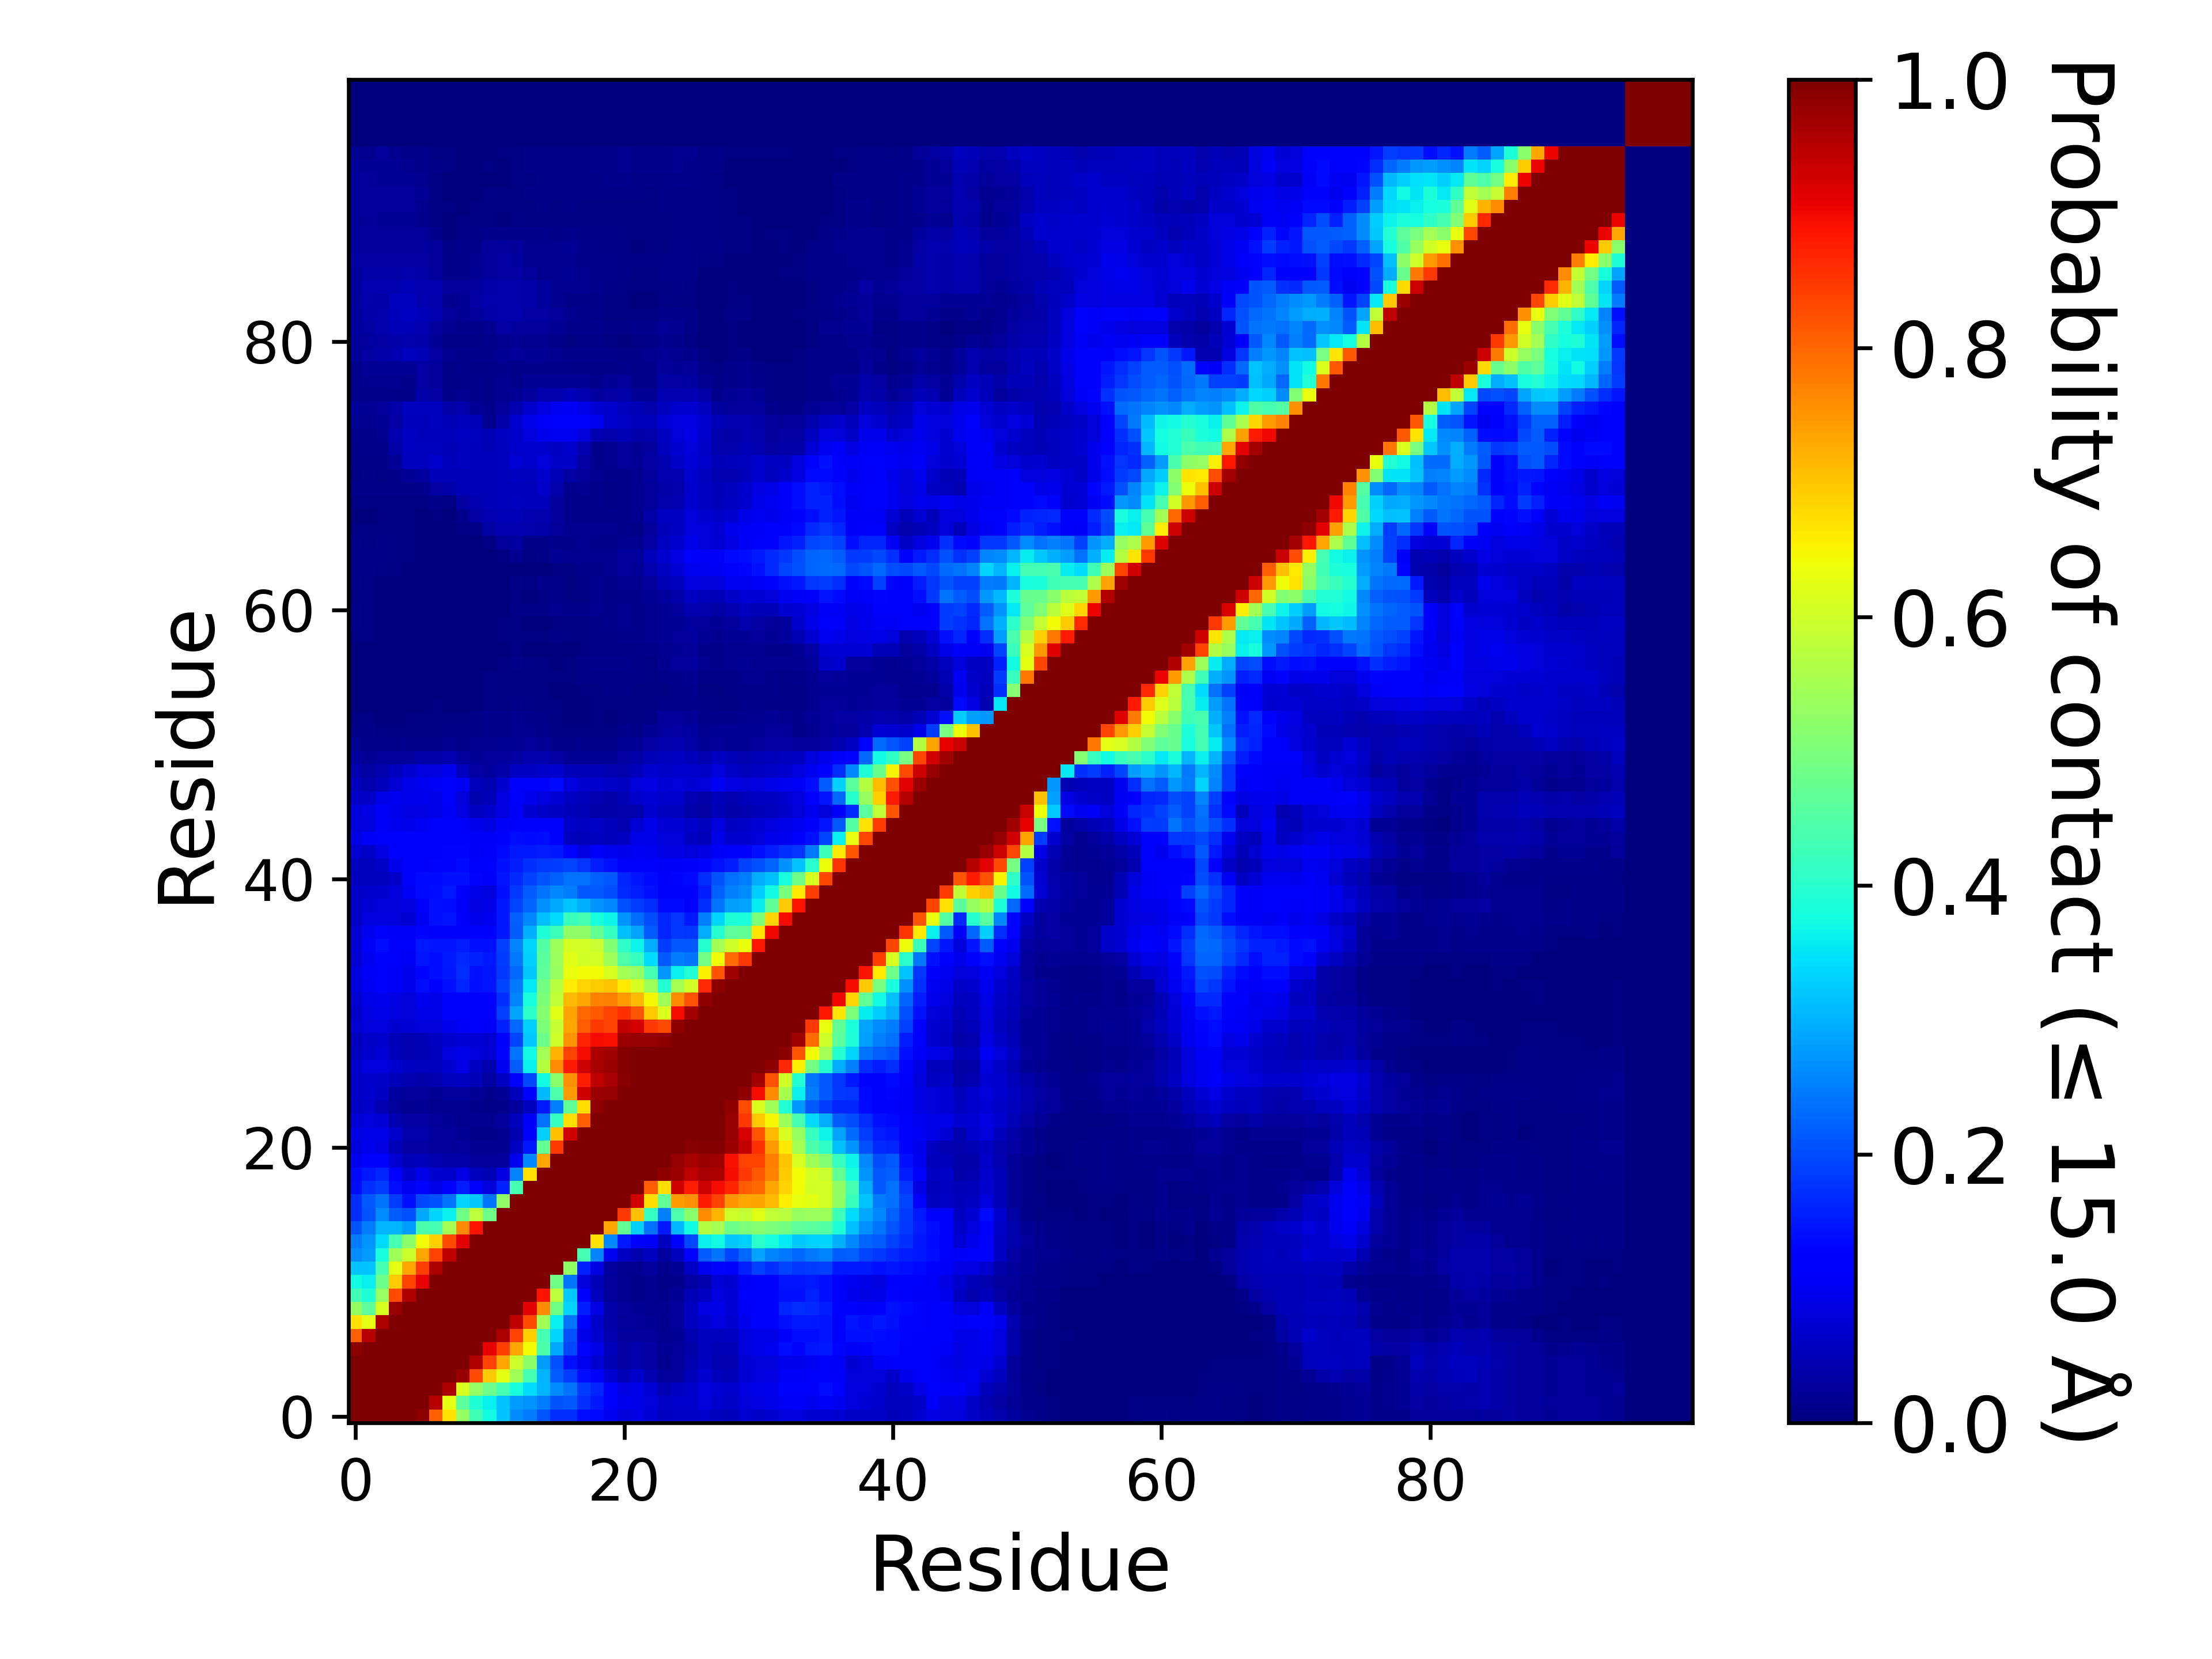

The table this chart was drawn from, first rows:
, 1, 2, 3, 4, 5, 6, 7, 8, 9, 10, 11, 12, 13, 14, 15, 16, 17, 18, 19, 20, 21, 22, 23
1, 1.0, 1.0, 1.0, 1.0, 1.0, 0.987, 0.8076, 0.669, 0.529, 0.4258, 0.3729, 0.3181, 0.2651, 0.2499, 0.2072, 0.1715, 0.1699, 0.1375, 0.1346, 0.09897, 0.0784, 0.08852, 0.07789
2, 1.0, 1.0, 1.0, 1.0, 1.0, 1.0, 0.9504, 0.6264, 0.4645, 0.3898, 0.3605, 0.3199, 0.2803, 0.2702, 0.2496, 0.208, 0.2135, 0.1757, 0.1496, 0.1165, 0.0965, 0.09262, 0.08127
3, 1.0, 1.0, 1.0, 1.0, 1.0, 1.0, 1.0, 0.9591, 0.6122, 0.5311, 0.4842, 0.434, 0.3816, 0.3426, 0.3042, 0.2633, 0.2385, 0.1866, 0.1631, 0.1194, 0.08785, 0.0927, 0.07513
4, 1.0, 1.0, 1.0, 1.0, 1.0, 1.0, 1.0, 1.0, 0.9799, 0.8316, 0.6915, 0.6255, 0.5438, 0.4364, 0.301, 0.2176, 0.1853, 0.1388, 0.1107, 0.07441, 0.04769, 0.06664, 0.04561
5, 1.0, 1.0, 1.0, 1.0, 1.0, 1.0, 1.0, 1.0, 1.0, 0.9553, 0.8371, 0.7333, 0.5948, 0.5211, 0.2798, 0.2037, 0.1433, 0.09917, 0.07172, 0.05022, 0.03148, 0.0429, 0.03156
6, 0.987, 1.0, 1.0, 1.0, 1.0, 1.0, 1.0, 1.0, 1.0, 1.0, 0.9084, 0.8437, 0.7334, 0.6413, 0.4421, 0.2912, 0.1987, 0.1294, 0.09221, 0.05267, 0.03326, 0.04049, 0.03206
7, 0.8076, 0.9504, 1.0, 1.0, 1.0, 1.0, 1.0, 1.0, 1.0, 1.0, 1.0, 0.9577, 0.8389, 0.69, 0.4365, 0.3337, 0.2054, 0.09057, 0.07397, 0.04306, 0.02831, 0.02876, 0.0245
8, 0.669, 0.6264, 0.9591, 1.0, 1.0, 1.0, 1.0, 1.0, 1.0, 1.0, 1.0, 1.0, 0.9433, 0.8286, 0.5505, 0.3601, 0.2399, 0.1176, 0.06905, 0.03563, 0.02529, 0.02357, 0.0212
9, 0.529, 0.4645, 0.6122, 0.9799, 1.0, 1.0, 1.0, 1.0, 1.0, 1.0, 1.0, 1.0, 1.0, 0.9107, 0.7587, 0.4874, 0.3339, 0.1551, 0.08643, 0.03573, 0.0294, 0.01958, 0.01942
10, 0.4258, 0.3898, 0.5311, 0.8316, 0.9553, 1.0, 1.0, 1.0, 1.0, 1.0, 1.0, 1.0, 1.0, 1.0, 0.888, 0.5797, 0.3209, 0.1178, 0.05589, 0.02433, 0.01861, 0.01465, 0.01876
11, 0.3729, 0.3605, 0.4842, 0.6915, 0.8371, 0.9084, 1.0, 1.0, 1.0, 1.0, 1.0, 1.0, 1.0, 1.0, 1.0, 0.4856, 0.2394, 0.07992, 0.04725, 0.02351, 0.01646, 0.01187, 0.01663
12, 0.3181, 0.3199, 0.434, 0.6255, 0.7333, 0.8437, 0.9577, 1.0, 1.0, 1.0, 1.0, 1.0, 1.0, 1.0, 1.0, 1.0, 0.5267, 0.1565, 0.08629, 0.02957, 0.01702, 0.01746, 0.02815
13, 0.2651, 0.2803, 0.3816, 0.5438, 0.5948, 0.7334, 0.8389, 0.9433, 1.0, 1.0, 1.0, 1.0, 1.0, 1.0, 1.0, 1.0, 1.0, 0.437, 0.2559, 0.1009, 0.05954, 0.04419, 0.05842
14, 0.2499, 0.2702, 0.3426, 0.4364, 0.5211, 0.6413, 0.69, 0.8286, 0.9107, 1.0, 1.0, 1.0, 1.0, 1.0, 1.0, 1.0, 1.0, 1.0, 0.669, 0.2603, 0.1521, 0.1157, 0.109
15, 0.2072, 0.2496, 0.3042, 0.301, 0.2798, 0.4421, 0.4365, 0.5505, 0.7587, 0.888, 1.0, 1.0, 1.0, 1.0, 1.0, 1.0, 1.0, 1.0, 1.0, 0.7316, 0.4722, 0.3301, 0.2354
16, 0.1715, 0.208, 0.2633, 0.2176, 0.2037, 0.2912, 0.3337, 0.3601, 0.4874, 0.5797, 0.4856, 1.0, 1.0, 1.0, 1.0, 1.0, 1.0, 1.0, 1.0, 1.0, 0.85, 0.7056, 0.4161
17, 0.1699, 0.2135, 0.2385, 0.1853, 0.1433, 0.1987, 0.2054, 0.2399, 0.3339, 0.3209, 0.2394, 0.5267, 1.0, 1.0, 1.0, 1.0, 1.0, 1.0, 1.0, 1.0, 1.0, 0.9281, 0.6754
18, 0.1375, 0.1757, 0.1866, 0.1388, 0.09917, 0.1294, 0.09057, 0.1176, 0.1551, 0.1178, 0.07992, 0.1565, 0.437, 1.0, 1.0, 1.0, 1.0, 1.0, 1.0, 1.0, 1.0, 1.0, 0.8097
19, 0.1346, 0.1496, 0.1631, 0.1107, 0.07172, 0.09221, 0.07397, 0.06905, 0.08643, 0.05589, 0.04725, 0.08629, 0.2559, 0.669, 1.0, 1.0, 1.0, 1.0, 1.0, 1.0, 1.0, 1.0, 1.0
20, 0.09897, 0.1165, 0.1194, 0.07441, 0.05022, 0.05267, 0.04306, 0.03563, 0.03573, 0.02433, 0.02351, 0.02957, 0.1009, 0.2603, 0.7316, 1.0, 1.0, 1.0, 1.0, 1.0, 1.0, 1.0, 1.0
21, 0.0784, 0.0965, 0.08785, 0.04769, 0.03148, 0.03326, 0.02831, 0.02529, 0.0294, 0.01861, 0.01646, 0.01702, 0.05954, 0.1521, 0.4722, 0.85, 1.0, 1.0, 1.0, 1.0, 1.0, 1.0, 1.0
22, 0.08852, 0.09262, 0.0927, 0.06664, 0.0429, 0.04049, 0.02876, 0.02357, 0.01958, 0.01465, 0.01187, 0.01746, 0.04419, 0.1157, 0.3301, 0.7056, 0.9281, 1.0, 1.0, 1.0, 1.0, 1.0, 1.0
23, 0.07789, 0.08127, 0.07513, 0.04561, 0.03156, 0.03206, 0.0245, 0.0212, 0.01942, 0.01876, 0.01663, 0.02815, 0.05842, 0.109, 0.2354, 0.4161, 0.6754, 0.8097, 1.0, 1.0, 1.0, 1.0, 1.0
24, 0.06063, 0.06403, 0.044, 0.02496, 0.01677, 0.02037, 0.01735, 0.01893, 0.01752, 0.0143, 0.01049, 0.01523, 0.03118, 0.05664, 0.1512, 0.2502, 0.468, 0.6722, 0.9806, 1.0, 1.0, 1.0, 1.0
25, 0.06315, 0.06891, 0.05971, 0.03114, 0.02531, 0.02401, 0.02119, 0.02896, 0.02843, 0.02093, 0.01374, 0.02137, 0.05841, 0.1207, 0.3049, 0.4416, 0.7424, 0.928, 0.9735, 0.9798, 1.0, 1.0, 1.0
26, 0.064, 0.06745, 0.06262, 0.05108, 0.04462, 0.03639, 0.04586, 0.05579, 0.06029, 0.04859, 0.03144, 0.05936, 0.1185, 0.1983, 0.3749, 0.5178, 0.7561, 0.8779, 0.9449, 0.9633, 0.99, 1.0, 1.0
27, 0.06745, 0.0794, 0.08301, 0.07035, 0.06129, 0.05674, 0.05613, 0.07227, 0.08642, 0.06025, 0.04094, 0.101, 0.2186, 0.3595, 0.5693, 0.7584, 0.8791, 0.931, 0.962, 0.9735, 0.9926, 0.9996, 1.0
28, 0.05807, 0.06919, 0.07453, 0.05455, 0.04359, 0.04916, 0.05788, 0.08543, 0.09278, 0.08504, 0.07638, 0.1294, 0.2409, 0.3721, 0.5495, 0.7165, 0.836, 0.8983, 0.9602, 0.9716, 0.9949, 0.9975, 0.9965
29, 0.05104, 0.06283, 0.06708, 0.05007, 0.04316, 0.04957, 0.05881, 0.07357, 0.07777, 0.07651, 0.07374, 0.115, 0.1949, 0.3221, 0.4841, 0.5993, 0.7503, 0.8692, 0.8956, 0.8909, 0.9741, 0.9799, 0.9769
30, 0.07076, 0.08086, 0.08355, 0.07171, 0.07733, 0.08115, 0.08195, 0.09744, 0.107, 0.1119, 0.1082, 0.1575, 0.2294, 0.3305, 0.5023, 0.5891, 0.7316, 0.8107, 0.8479, 0.8381, 0.9405, 0.9225, 0.8485
31, 0.06366, 0.0882, 0.09278, 0.08223, 0.0783, 0.09359, 0.09359, 0.1133, 0.1223, 0.1246, 0.1202, 0.1879, 0.2884, 0.4038, 0.5132, 0.6233, 0.7379, 0.8008, 0.8158, 0.8385, 0.8562, 0.8183, 0.6955
32, 0.07295, 0.09205, 0.09756, 0.08893, 0.08033, 0.1015, 0.09225, 0.1197, 0.1287, 0.1248, 0.1234, 0.1752, 0.2544, 0.3824, 0.5035, 0.5823, 0.7119, 0.7337, 0.7697, 0.7768, 0.744, 0.7145, 0.6462
33, 0.08205, 0.1024, 0.1173, 0.1064, 0.09522, 0.1385, 0.1242, 0.1441, 0.1623, 0.144, 0.1446, 0.1918, 0.2442, 0.3548, 0.4888, 0.574, 0.6578, 0.6859, 0.6916, 0.6998, 0.6636, 0.6104, 0.5416
34, 0.08298, 0.1077, 0.1193, 0.1082, 0.09415, 0.1301, 0.1377, 0.1518, 0.1716, 0.1407, 0.1469, 0.1824, 0.2278, 0.3204, 0.4648, 0.5343, 0.6302, 0.6429, 0.6416, 0.6101, 0.5494, 0.5348, 0.437
35, 0.07128, 0.09925, 0.1244, 0.1138, 0.1016, 0.1481, 0.1397, 0.1493, 0.1646, 0.1572, 0.1522, 0.1853, 0.2455, 0.3306, 0.4606, 0.5378, 0.6226, 0.6022, 0.6083, 0.5467, 0.4424, 0.4172, 0.3424
36, 0.07581, 0.1086, 0.1396, 0.1256, 0.1199, 0.1501, 0.1447, 0.1465, 0.1531, 0.1407, 0.1442, 0.1881, 0.2568, 0.3345, 0.4502, 0.5422, 0.6063, 0.6066, 0.5919, 0.5089, 0.4075, 0.3648, 0.294
37, 0.07115, 0.09943, 0.1193, 0.1067, 0.1019, 0.1315, 0.1249, 0.1255, 0.1235, 0.1108, 0.1182, 0.1497, 0.2178, 0.2972, 0.3885, 0.4251, 0.5244, 0.5256, 0.4695, 0.415, 0.3127, 0.2853, 0.2161
38, 0.0633, 0.08449, 0.08479, 0.07989, 0.07619, 0.1037, 0.141, 0.1462, 0.1267, 0.09694, 0.09779, 0.1497, 0.2199, 0.259, 0.3147, 0.3431, 0.42, 0.4342, 0.3809, 0.364, 0.2731, 0.2321, 0.2014
39, 0.06466, 0.07659, 0.08152, 0.08008, 0.08495, 0.1135, 0.1421, 0.1393, 0.1086, 0.08774, 0.09045, 0.1513, 0.1945, 0.2263, 0.2692, 0.2894, 0.3167, 0.3005, 0.271, 0.2584, 0.2039, 0.1874, 0.1683
40, 0.06348, 0.06934, 0.0736, 0.07987, 0.1031, 0.1361, 0.1369, 0.1509, 0.1216, 0.09046, 0.0855, 0.1439, 0.182, 0.2151, 0.242, 0.2586, 0.25, 0.2127, 0.2143, 0.201, 0.1649, 0.1542, 0.1411
41, 0.05388, 0.05483, 0.05749, 0.06373, 0.1139, 0.134, 0.1355, 0.1408, 0.1418, 0.1312, 0.1188, 0.1463, 0.167, 0.1885, 0.2094, 0.2226, 0.238, 0.2378, 0.2223, 0.2124, 0.1631, 0.1484, 0.1335
42, 0.05767, 0.05627, 0.06286, 0.09623, 0.1149, 0.1278, 0.1317, 0.1313, 0.1342, 0.1265, 0.126, 0.1432, 0.1557, 0.1721, 0.1803, 0.1843, 0.1928, 0.1776, 0.1557, 0.142, 0.1256, 0.1239, 0.1201
43, 0.07162, 0.06629, 0.08662, 0.1178, 0.1128, 0.1177, 0.1243, 0.1295, 0.1297, 0.1079, 0.1146, 0.1332, 0.1489, 0.1495, 0.1534, 0.1504, 0.1175, 0.08851, 0.1115, 0.1002, 0.09623, 0.1044, 0.0998
44, 0.08944, 0.1058, 0.1172, 0.1146, 0.1096, 0.1108, 0.1117, 0.1152, 0.1234, 0.1082, 0.107, 0.127, 0.1375, 0.1342, 0.1379, 0.1258, 0.0585, 0.05429, 0.06172, 0.05302, 0.06036, 0.09043, 0.09096
45, 0.07821, 0.08343, 0.1064, 0.09886, 0.09576, 0.1019, 0.1098, 0.1148, 0.1113, 0.09709, 0.0882, 0.1062, 0.1236, 0.1282, 0.1146, 0.1125, 0.06618, 0.05974, 0.06259, 0.05426, 0.0465, 0.07506, 0.08989
46, 0.07848, 0.08981, 0.1062, 0.09744, 0.08812, 0.08984, 0.09206, 0.1088, 0.08503, 0.06069, 0.06645, 0.08894, 0.107, 0.07507, 0.06619, 0.06137, 0.05328, 0.04716, 0.03881, 0.03526, 0.04106, 0.04221, 0.0742
47, 0.06423, 0.06412, 0.09066, 0.09984, 0.09413, 0.09518, 0.09284, 0.1103, 0.07868, 0.04274, 0.04968, 0.08658, 0.1154, 0.09497, 0.08398, 0.07704, 0.05939, 0.05417, 0.04405, 0.03751, 0.0486, 0.06932, 0.07669
48, 0.05104, 0.04343, 0.05172, 0.07768, 0.09154, 0.09919, 0.1021, 0.1184, 0.1035, 0.05172, 0.04554, 0.07103, 0.1148, 0.1121, 0.1192, 0.1331, 0.08548, 0.07209, 0.06825, 0.0639, 0.06186, 0.07827, 0.08755
49, 0.04231, 0.03228, 0.03955, 0.05633, 0.07401, 0.08405, 0.08366, 0.09595, 0.05695, 0.03218, 0.02767, 0.03754, 0.06117, 0.05943, 0.0639, 0.06767, 0.04776, 0.04742, 0.04961, 0.04444, 0.04165, 0.05284, 0.07229
50, 0.02827, 0.0231, 0.02357, 0.02577, 0.02477, 0.03831, 0.03554, 0.04531, 0.02748, 0.02333, 0.02458, 0.02764, 0.03344, 0.0391, 0.04288, 0.03491, 0.02249, 0.02232, 0.02002, 0.02298, 0.03459, 0.03754, 0.05019
51, 0.01859, 0.01295, 0.01399, 0.01048, 0.01191, 0.01386, 0.01289, 0.0182, 0.0156, 0.01577, 0.01769, 0.02001, 0.02249, 0.02616, 0.02299, 0.01441, 0.01116, 0.01463, 0.01196, 0.01195, 0.02104, 0.02117, 0.03197
52, 0.009815, 0.008945, 0.005445, 0.00454, 0.00554, 0.006965, 0.00709, 0.0089, 0.01074, 0.0093, 0.01209, 0.01313, 0.01785, 0.01584, 0.01345, 0.006785, 0.005485, 0.006545, 0.00561, 0.00598, 0.01299, 0.01012, 0.02161
53, 0.005225, 0.004535, 0.002715, 0.00243, 0.00465, 0.00533, 0.006325, 0.00654, 0.006415, 0.00782, 0.01188, 0.01235, 0.01586, 0.01377, 0.01099, 0.00579, 0.00371, 0.003655, 0.00477, 0.00337, 0.00733, 0.006765, 0.01152
54, 0.00314, 0.00265, 0.00149, 0.001485, 0.001895, 0.001555, 0.00492, 0.00346, 0.00215, 0.003645, 0.00607, 0.00595, 0.008685, 0.007095, 0.005985, 0.004065, 0.00247, 0.002775, 0.006605, 0.00692, 0.004705, 0.00615, 0.007385
55, 0.00209, 0.002095, 0.001835, 0.001095, 0.00109, 0.00086, 0.00277, 0.002, 0.00177, 0.001935, 0.00416, 0.0045, 0.00647, 0.00525, 0.004265, 0.003695, 0.002855, 0.006835, 0.006985, 0.00845, 0.00808, 0.00739, 0.00569
56, 0.002315, 0.001885, 0.001035, 0.000415, 0.000415, 0.000285, 0.000855, 0.001515, 0.0018, 0.001435, 0.004155, 0.005205, 0.007385, 0.00498, 0.005165, 0.004785, 0.005395, 0.008405, 0.00922, 0.01091, 0.0117, 0.00826, 0.00648
57, 0.00286, 0.001395, 0.00084, 0.000725, 0.00066, 0.000345, 0.000945, 0.0013, 0.00128, 0.00145, 0.003845, 0.0056, 0.008565, 0.004905, 0.00485, 0.003765, 0.00517, 0.009055, 0.01182, 0.01353, 0.01435, 0.009485, 0.007485
58, 0.00388, 0.002235, 0.00081, 0.000585, 0.0004, 0.000175, 8.499957500212499e-05, 0.000495, 0.000305, 0.000585, 0.00167, 0.00245, 0.00444, 0.002905, 0.00232, 0.002645, 0.002185, 0.004345, 0.008725, 0.00933, 0.01069, 0.007885, 0.01225
59, 0.00692, 0.00548, 0.00367, 0.001535, 0.001085, 0.00075, 0.00059, 0.000995, 0.000825, 0.001985, 0.003495, 0.00429, 0.00753, 0.00575, 0.005085, 0.008515, 0.00617, 0.006945, 0.01055, 0.0098, 0.01491, 0.01371, 0.01741
60, 0.007845, 0.00588, 0.00363, 0.00193, 0.00179, 0.001085, 0.000625, 0.0011, 0.002795, 0.003195, 0.003525, 0.00402, 0.00466, 0.002715, 0.00239, 0.0073, 0.00452, 0.005355, 0.01109, 0.01201, 0.01686, 0.0132, 0.01686
... 40 more rows
